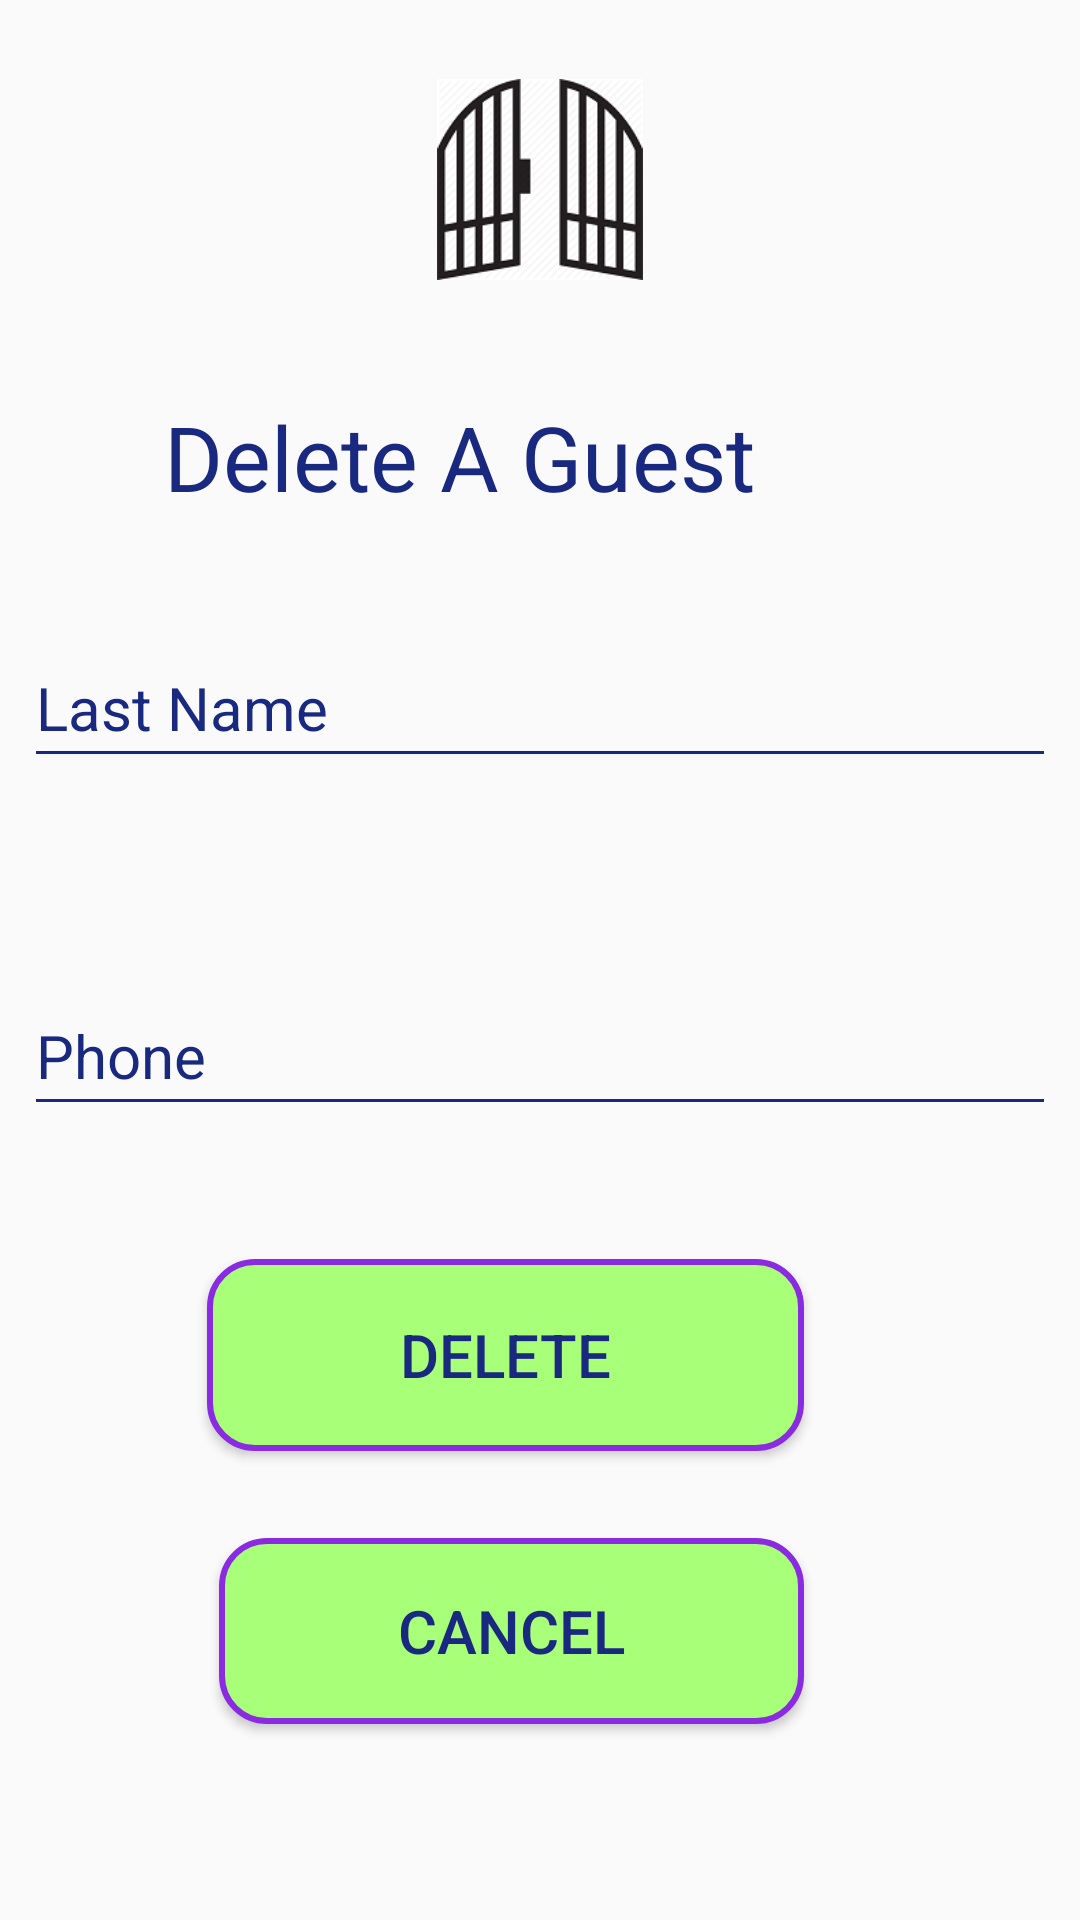

Reconstruct the res/layout file that produces this screen, plus the resources it refers to.
<!-- AndroidManifest.xml: application theme AppTheme -->
<!-- res/layout/delete_single_guest.xml -->
<?xml version="1.0" encoding="utf-8"?>
<android.support.constraint.ConstraintLayout
    xmlns:android="http://schemas.android.com/apk/res/android"
    xmlns:app="http://schemas.android.com/apk/res-auto"
    xmlns:tools="http://schemas.android.com/tools"
    android:layout_width="match_parent"
    android:layout_height="match_parent">

    <ImageView
        android:id="@+id/imageDisplay"
        android:layout_width="wrap_content"
        android:layout_height="67dp"
        android:layout_marginBottom="8dp"
        android:layout_marginEnd="8dp"
        android:layout_marginLeft="8dp"
        android:layout_marginRight="8dp"
        android:layout_marginStart="8dp"
        android:layout_marginTop="8dp"
        android:src="@drawable/leaseweb"
        app:layout_constraintBottom_toBottomOf="parent"
        app:layout_constraintEnd_toEndOf="parent"
        app:layout_constraintStart_toStartOf="parent"
        app:layout_constraintTop_toTopOf="parent"
        app:layout_constraintVertical_bias="0.033" />

    <TextView
        android:id="@+id/textView3"
        android:layout_width="251dp"
        android:layout_height="45dp"
        android:layout_marginBottom="8dp"
        android:layout_marginEnd="8dp"
        android:layout_marginLeft="8dp"
        android:layout_marginRight="8dp"
        android:layout_marginStart="8dp"
        android:layout_marginTop="8dp"
        android:text="Delete A Guest"
        android:textSize="30dp"
        app:layout_constraintBottom_toBottomOf="parent"
        app:layout_constraintEnd_toEndOf="parent"
        app:layout_constraintStart_toStartOf="parent"
        app:layout_constraintTop_toTopOf="parent"
        app:layout_constraintVertical_bias="0.214" />

    

 
    <android.support.design.widget.TextInputLayout
        android:id="@+id/textInputLayoutLastName"
        android:layout_width="match_parent"
        android:layout_height="78dp"
        android:layout_marginBottom="8dp"
        android:layout_marginEnd="8dp"
        android:layout_marginLeft="8dp"
        android:layout_marginRight="8dp"
        android:layout_marginStart="8dp"
        android:layout_marginTop="8dp"
        app:layout_constraintBottom_toBottomOf="parent"
        app:layout_constraintEnd_toEndOf="parent"
        app:layout_constraintHorizontal_bias="1.0"
        app:layout_constraintStart_toStartOf="parent"
        app:layout_constraintTop_toTopOf="parent"
        app:layout_constraintVertical_bias="0.352">

        <android.support.design.widget.TextInputEditText
            android:id="@+id/lastNameText"
            android:layout_width="match_parent"
            android:layout_height="48dp"
            android:hint="@string/last_name"
            android:inputType="textPersonName"
            android:maxLines="1"
            android:textColor="@android:color/black"
            android:textSize="20dp" />
    </android.support.design.widget.TextInputLayout>

    <android.support.design.widget.TextInputLayout
        android:id="@+id/textInputLayoutPhoneNumber"
        android:layout_width="match_parent"
        android:layout_height="wrap_content"
        android:layout_marginBottom="8dp"
        android:layout_marginEnd="8dp"
        android:layout_marginLeft="8dp"
        android:layout_marginRight="8dp"
        android:layout_marginStart="8dp"
        android:layout_marginTop="8dp"
        app:layout_constraintBottom_toBottomOf="parent"
        app:layout_constraintEnd_toEndOf="parent"
        app:layout_constraintHorizontal_bias="1.0"
        app:layout_constraintStart_toStartOf="parent"
        app:layout_constraintTop_toTopOf="parent"
        app:layout_constraintVertical_bias="0.546">

        <android.support.design.widget.TextInputEditText
            android:id="@+id/phoneNumber"
            android:layout_width="match_parent"
            android:layout_height="48dp"
            android:hint="@string/phone"
            android:inputType="number"
            android:maxLines="1"
            android:textColor="@android:color/black"
            android:textSize="20dp" />
    </android.support.design.widget.TextInputLayout>

    <Button
        android:id="@+id/delete"
        android:layout_width="199dp"
        android:layout_height="64dp"
        android:layout_marginStart="8dp"
        android:layout_marginTop="8dp"
        android:layout_marginEnd="8dp"
        android:layout_marginBottom="8dp"
        android:background="@drawable/button_bg_rounded_corners"
        android:onClick="deleteGuest"
        android:padding="15dp"
        android:text="Delete"
        android:textSize="20dp"
        app:layout_constraintBottom_toBottomOf="parent"
        app:layout_constraintEnd_toEndOf="parent"
        app:layout_constraintHorizontal_bias="0.42"
        app:layout_constraintStart_toStartOf="parent"
        app:layout_constraintTop_toTopOf="parent"
        app:layout_constraintVertical_bias="0.735" />

    <Button
        android:id="@+id/cancel"
        android:layout_width="195dp"
        android:layout_height="62dp"
        android:layout_marginStart="8dp"
        android:layout_marginTop="8dp"
        android:layout_marginEnd="8dp"
        android:layout_marginBottom="8dp"
        android:background="@drawable/button_bg_rounded_corners"
        android:onClick="finish"
        android:padding="15dp"
        android:text="@string/cancel_button"
        android:textSize="20dp"
        app:layout_constraintBottom_toBottomOf="parent"
        app:layout_constraintEnd_toEndOf="parent"
        app:layout_constraintHorizontal_bias="0.436"
        app:layout_constraintStart_toStartOf="parent"
        app:layout_constraintTop_toTopOf="parent"
        app:layout_constraintVertical_bias="0.898" />
</android.support.constraint.ConstraintLayout>
<!-- resources referenced by this layout -->
<resources>
  <!-- drawable button_bg_rounded_corners (drawable) -->
  <?xml version="1.0" encoding="utf-8"?>
  <selector xmlns:android="http://schemas.android.com/apk/res/android">
      <item>
          <shape android:shape="rectangle">
              <solid android:color="@color/peach1"/>
              <stroke android:color="#8A2BE2" android:width="2dp" />
              
              <corners android:radius="15dp" />
          </shape>
      </item>
  </selector>
  <!-- drawable leaseweb: png bitmap (drawable, 17602 bytes) -->
  <string name="cancel_button">Cancel</string>
  <string name="last_name">Last Name</string>
  <string name="phone">Phone</string>
  <style name="AppTheme" parent="Theme.AppCompat.Light.DarkActionBar">
          
          <item name="colorPrimary">@color/colorPrimary</item>
          <item name="colorPrimaryDark">@color/colorPrimaryDark</item>
          <item name="colorAccent">@color/colorAccent</item>
  
  
          <item name="android:textColor">@color/colorText</item>
          <item name="android:textColorHint">@color/colorText</item>
          <item name="colorControlNormal">@color/colorText</item>
          <item name="colorControlActivated">@color/colorText</item>
      </style>
  <color name="peach1">#a8ff78</color>
  <color name="colorPrimary">#008577</color>
  <color name="colorPrimaryDark">#00574B</color>
  <color name="colorAccent">#D81B60</color>
  <color name="colorText">#1a2980</color>
</resources>
